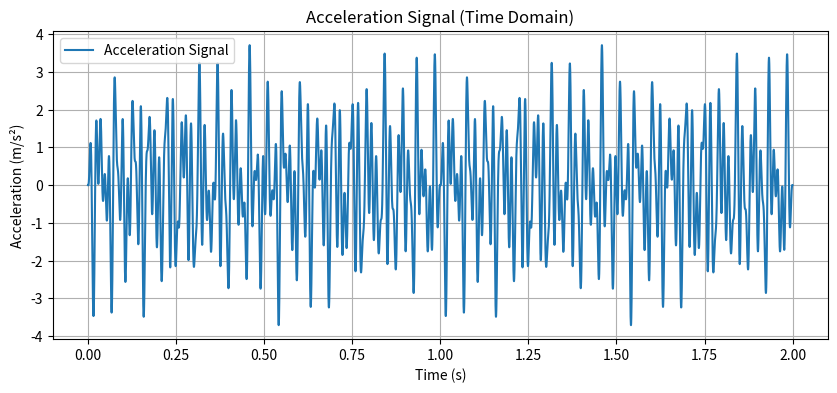

Write the Python code that produced this figure.
import numpy as np
import matplotlib.pyplot as plt
from scipy.fft import fft, fftfreq
from scipy.signal import get_window
from matplotlib import pyplot as plt
import numpy as np
from scipy.integrate import cumulative_trapezoid

def gen_sine(t):
    # Generate sine waves
    frequencies = [55, 78, 21, 42]  # Hz
    amplitudes = [1.0, 1.0, 1.0, 1.0]  # m/s^2
    phases = [0, np.pi , np.pi , 0]  # Phase offsets

    # Combine sine waves to form acceleration signal
    acceleration_signal = sum(
        amp * np.sin(2 * np.pi * freq * t + phase)
        for amp, freq, phase in zip(amplitudes, frequencies, phases)
    )
    Theo_test(amplitudes, frequencies)
    # Plot the acceleration signal
    plt.figure(figsize=(10, 4))
    plt.plot(t, acceleration_signal, label="Acceleration Signal")
    plt.title("Acceleration Signal (Time Domain)")
    plt.xlabel("Time (s)")
    plt.ylabel("Acceleration (m/s²)")
    plt.legend()
    plt.grid()
    plt.show()

    return acceleration_signal

def Theo_test(amplitudes, frequencies):
    # Theoretical RMS of acceleration
    aRMS_theoretical = np.sqrt(sum((amp ** 2) / 2 for amp in amplitudes))
    print(f"Theoretical aRMS: {aRMS_theoretical:.6f}")

    # Theoretical RMS of velocity
    vRMS_theoretical = np.sqrt(
        sum((amp / (2 * np.pi * freq)) ** 2 / 2 for amp, freq in zip(amplitudes, frequencies))
    )
    print(f"Theoretical vRMS: {vRMS_theoretical:.6f}")


def calc_rms(i):
    sampling_rate = 13180.4619140625  # Hz
    # Parameters
    # sampling_rate = 1000  # Hz
    duration = 2  # seconds
    t = np.linspace(0, duration, int(sampling_rate * duration), endpoint=False)  # Time vector

    # acceleration_signal = np.array(i['raw_data'][0: int(sampling_rate)])  
    acceleration_signal = gen_sine(t)

    # Numerical integration for velocity
    velocity_signal = cumulative_trapezoid(acceleration_signal, dx=1/sampling_rate, initial=0)

    # Remove DC offset from velocity
    velocity_signal -= np.mean(velocity_signal)

    # Perform FFT on acceleration signal
    N = len(acceleration_signal)
    fft_acc = np.fft.fft(acceleration_signal)
    frequencies_fft = np.fft.fftfreq(N, d=1 / sampling_rate)  # Frequency bins
    fft_acc_magnitude = (2 / N) * np.abs(fft_acc[:N // 2])  # Single-sided spectrum

    # Perform FFT on velocity signal
    N = len(velocity_signal)
    fft_velo = np.fft.fft(velocity_signal)
    frequencies_fft = np.fft.fftfreq(N, d=1 / sampling_rate)  # Frequency bins
    fft_velo_magnitude = (2 / N) * np.abs(fft_velo[:N // 2])  # Single-sided spectrum

    # Remove DC component
    fft_acc_magnitude = fft_acc_magnitude[1:]
    fft_velo_magnitude = fft_velo_magnitude[1:]

    # Compute RMS from FFT
    a_rms_freq = np.sqrt(np.sum(fft_acc_magnitude ** 2))
    v_rms_freq = np.sqrt(np.sum(fft_velo_magnitude ** 2))

    # Computed RMS values
    aRMS_computed = np.sqrt(np.mean(acceleration_signal**2))
    vRMS_computed = np.sqrt(np.mean(velocity_signal**2))


    print(f"Computed aRMS: {aRMS_computed:.6f} vRMS: {vRMS_computed:.6f}")
    print(f"fft aRMS: {a_rms_freq:.6f} vRMS: {v_rms_freq:.6f}")

calc_rms(1)